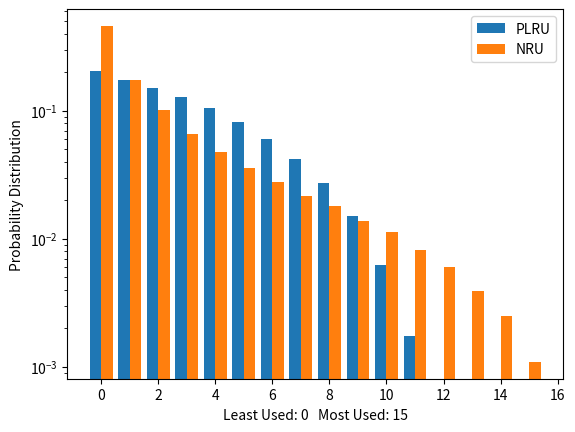
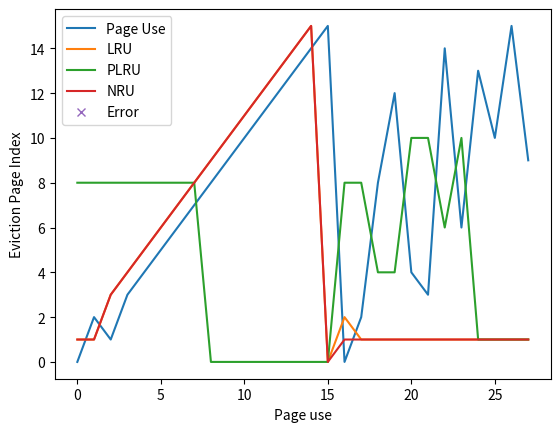

Write the Python code that produced these figures, in order.
import random
import numpy as np
import matplotlib.pyplot as plt


class Cache:

	def __init__(self, size: int) -> None:
		self.size = size

	def GetEvictionIndex(self) -> int:
		raise Exception(f"Not implemented function 'GetEvictionIndex' by class {type(self).__name__}")

	def GetEvictionValue(self) -> int:
		raise Exception(f"Not implemented function 'GetEvictionValue' by class {type(self).__name__}")

	def Insert(self, value: int):
		raise Exception(f"Not implemented function 'Insert' by class {type(self).__name__}")

	def Use(self, value: int) -> int:
		raise Exception(f"Not implemented function 'Use' by class {type(self).__name__}")

	def UseIndex(self, value: int) -> int:
		raise Exception(f"Not implemented function 'Use' by class {type(self).__name__}")


class LRUNode:

	def __init__(self, data: int, lastPointer: int, nextPointer: int) -> None:
		self.data = data
		self.lastPointer = lastPointer
		self.nextPointer = nextPointer


class LRUCache(Cache):

	def __init__(self, size: int) -> None:
		super().__init__(size)

		self.leastUsedPointer = 0
		self.mostUsedPointer = self.size - 1

		self.nodes = [LRUNode(-1, i - 1 if i > 0 else -1, i + 1 if i < self.size - 1 else -1) for i in range(self.size)]

		for i in range(self.size):
			self.Insert(i)

	def __str__(self) -> str:
		value = ""
		node = self.nodes[self.leastUsedPointer]

		while node.nextPointer >= 0:
			value += f"{node.data if node.data >= 0 else '_'} -> "
			node = self.nodes[node.nextPointer]

		value += f"{node.data}"
		return value

	def GetEvictionIndex(self) -> int:
		return self.leastUsedPointer

	def GetEvictionValue(self) -> int:
		return self.nodes[self.GetEvictionIndex()].data

	def GetRUPosition(self, value: int) -> int:
		position = 0
		node = self.nodes[self.leastUsedPointer]
		while node.nextPointer >= 0 and node.data != value:
			node = self.nodes[node.nextPointer]
			position += 1

		return position

	def Insert(self, value: int):
		index = self.GetEvictionIndex()
		self.nodes[index].data = value
		self.Use(value)

	def Use(self, value: int) -> int:
		index = -1
		for i, n in enumerate(self.nodes):
			if n.data == value:
				index = i
				break

		if index < 0:
			raise Exception(f"Invalid index '{index}' for value '{value}'")

		return self.UseIndex(index)

	def UseIndex(self, index: int) -> int:
		node = self.nodes[index]
		if self.mostUsedPointer == index:
			return node.data

		currentNodeNext = node.nextPointer
		currentNodeLast = node.lastPointer

		# Update most used
		self.nodes[self.mostUsedPointer].nextPointer = index
		node.lastPointer = self.mostUsedPointer
		node.nextPointer = -1
		self.mostUsedPointer = index

		if self.leastUsedPointer == index:
			# Update least used
			self.leastUsedPointer = currentNodeNext
			self.nodes[currentNodeNext].lastPointer = -1
		else:
			# Update link
			self.nodes[currentNodeLast].nextPointer = currentNodeNext
			self.nodes[currentNodeNext].lastPointer = currentNodeLast

		return node.data


class BinaryTreePLRUCache(Cache):

	def __init__(self, size: int) -> None:
		super().__init__(size)

		self.data = [-1 for i in range(self.size)]
		self.tree: list[list[bool]] = []

		levelSize = self.size // 2

		while levelSize >= 1:
			self.tree.append([False for _ in range(levelSize)])
			levelSize = levelSize // 2

		self.tree.reverse()

		for i in range(self.size):
			self.Insert(i)
			#print(self)

	def __str__(self) -> str:
		value = ""

		for i, level in enumerate(self.tree):
			value += "    " * (len(self.tree[len(self.tree) - i - 1]) - 1)
			for l in level:
				if l:
					value += f" -+-V"
				else:
					value += f"V-+- "
				value += "   "
				value += "        " * (len(self.tree) - i - 1)
			value += f"\n"

		for i in self.data:
			value += f"{i if i >= 0 else '_'}   "
		return value

	def GetEvictionIndex(self) -> int:
		index = 0

		for level in self.tree:
			index = (index << 1) | 1 if level[index] else index << 1

		return index

	def GetEvictionValue(self) -> int:
		return self.data[self.GetEvictionIndex()]

	def Insert(self, value: int):
		index = self.GetEvictionIndex()
		self.data[index] = value
		self.Use(value)

	def Use(self, value: int) -> int:
		index = -1
		for i, d in enumerate(self.data):
			if d == value:
				index = i
				break

		if index < 0:
			raise Exception(f"Invalid index '{index}' for value '{value}'")

		return self.UseIndex(index)

	def UseIndex(self, index: int) -> int:
		treeIndex = 0

		for i, level in enumerate(self.tree):
			if (index & (1 << (len(self.tree) - i - 1))) != 0:
				level[treeIndex] = False
				treeIndex = (treeIndex << 1) | 1
			else:
				level[treeIndex] = True
				treeIndex = treeIndex << 1

		return self.data[index]


class NRUCache(Cache):

	def __init__(self, size: int) -> None:
		super().__init__(size)

		self.data = [-1 for i in range(self.size)]
		self.used = [False for _ in range(self.size)]
		self.replacementPointer = 0

		for i in range(self.size):
			self.Insert(i)

	def __str__(self) -> str:
		value = ""

		for i in range(self.size):
			value += f"{'*' if self.used[i] else ' '} {self.data[i] if self.data[i] >= 0 else '_'}"

			if i == self.replacementPointer:
				value += f" <-"

			if i < self.size - 1:
				value += "\n"

		return value

	def GetEvictionIndex(self) -> int:
		for i in range(self.size):
			if not self.used[self.replacementPointer + i]:
				return self.replacementPointer + i

		raise Exception(f"Failed to find eviction index")

	def GetEvictionValue(self) -> int:
		return self.data[self.GetEvictionIndex()]

	def Insert(self, value: int):
		index = self.GetEvictionIndex()
		self.data[index] = value
		self.Use(value)

		self.replacementPointer = (self.replacementPointer + 1) % self.size

	def Use(self, value: int) -> int:
		index = -1
		for i, d in enumerate(self.data):
			if d == value:
				index = i
				break

		if index < 0:
			print(self)
			raise Exception(f"Invalid index '{index}' for value '{value}'")

		return self.UseIndex(index)

	def UseIndex(self, index: int) -> int:
		self.used[index] = True

		usedCount = 0
		for u in self.used:
			if u:
				usedCount += 1

		if usedCount == self.size:
			for i in range(self.size):
				self.used[i] = False

		return self.data[index]


def GetEvictionPages(size: int, pageUse: list[int]) -> list[tuple[int, int, int]]:
	lruCache = LRUCache(size)
	plruCache = BinaryTreePLRUCache(size)
	nruCache = NRUCache(size)

	evictionPages = []

	for item in pageUse:
		lruCache.UseIndex(item)
		plruCache.UseIndex(item)
		nruCache.UseIndex(item)

		evictionPages.append((lruCache.GetEvictionIndex(), plruCache.GetEvictionIndex(), nruCache.GetEvictionIndex()))

	return evictionPages


def GetDistribution(size: int, testCount: int):
	lruCache = LRUCache(size)
	plruCache = BinaryTreePLRUCache(size)
	nruCache = NRUCache(size)

	ruPosition = np.zeros((size, 2), dtype=np.int64)
	testCount = 100000
	for _ in range(testCount):
		value = random.randint(0, size - 1)
		lruCache.Use(value)
		plruCache.Use(value)
		nruCache.Use(value)
		ruPosition[lruCache.GetRUPosition(plruCache.GetEvictionValue()), 0] += 1
		ruPosition[lruCache.GetRUPosition(nruCache.GetEvictionValue()), 1] += 1

	return ruPosition / testCount


def GetTestStates():
	pageUse = []
	size = 16

	pageUse += [0x0, 0x2, 0x1, 0x3, 0x4, 0x5, 0x6, 0x7, 0x8, 0x9, 0xa, 0xb, 0xc, 0xd, 0xe, 0xf, 0x0, 0x2, 0x8, 0xc, 0x4, 0x3, 0xe, 0x6, 0xd, 0xa, 0xf, 0x9]

	activePages = [0]
	for item in pageUse[16:]:
		activePages.append(activePages[-1] | (1 << item))
	print(["0x%04x" % item for item in activePages])

	evictions = GetEvictionPages(size, pageUse)
	plt.figure()
	plt.plot(pageUse, label="Page Use")
	plt.plot([e[0] for e in evictions], label="LRU")
	plt.plot([e[1] for e in evictions], label="PLRU")
	plt.plot([e[2] for e in evictions], label="NRU")

	errors = [[], []]
	for i, e in enumerate(evictions):
		for j in range(3):
			if e[j] == pageUse[i]:
				errors[0].append(i)
				errors[1].append(e[j])

	plt.plot(errors[0], errors[1], "x", label="Error")
	print("Errors: ", len(errors[0]))

	plt.legend()
	plt.xlabel("Page use")
	plt.ylabel("Eviction Page Index")


def RunTest():
	# size = 16
	# lruCache = LRUCache(size)
	# plruCache = BinaryTreePLRUCache(size)
	# print(lruCache)
	# print(plruCache)
	# print(F"LRU: {lruCache.GetLRU()} PLRU:{plruCache.GetLRU()}")

	# def test(value:int):
	# 	print(f"{value}:")
	# 	lruCache.Use(value)
	# 	plruCache.Use(value)
	# 	print(lruCache)
	# 	print(plruCache)

	# 	print(F"LRU: {lruCache.GetLRU()} PLRU:{plruCache.GetLRU()}")

	# test(0)
	# test(2)
	# test(1)
	# test(1)
	# test(3)

	size = 16
	dist = GetDistribution(size, 1000000000 * (size**3))

	print(dist[-1, :])

	indices = np.array(range(size))
	plt.figure()
	plt.bar(indices - 0.2, dist[:, 0], width=0.4, label="PLRU")
	plt.bar(indices + 0.2, dist[:, 1], width=0.4, label="NRU")
	plt.legend()
	plt.yscale("log")
	plt.xlabel(f"Least Used: 0   Most Used: {size - 1}")
	plt.ylabel(f"Probability Distribution")

	GetTestStates()


if __name__ == "__main__":
	RunTest()

	plt.show()
